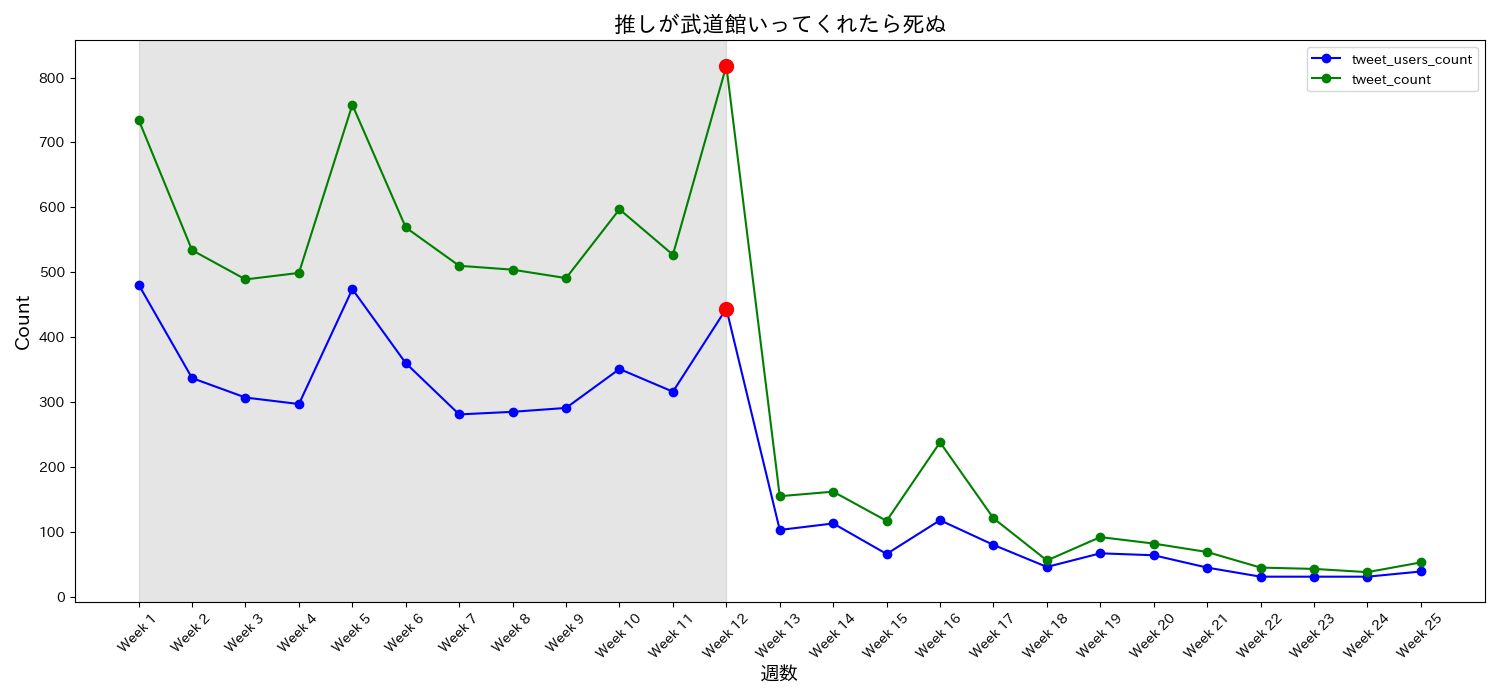

Data behind this chart, as committed beside it:
date, tweet_users_count, tweet_count, tweet_ratio, week
2020-01-10, 481, 735, 1.528, Week 1
2020-01-17, 337, 534, 1.585, Week 2
2020-01-24, 307, 489, 1.593, Week 3
2020-01-31, 297, 499, 1.68, Week 4
2020-02-07, 474, 758, 1.599, Week 5
2020-02-14, 360, 569, 1.581, Week 6
2020-02-21, 281, 510, 1.815, Week 7
2020-02-28, 285, 504, 1.768, Week 8
2020-03-06, 291, 491, 1.687, Week 9
2020-03-13, 351, 597, 1.701, Week 10
2020-03-20, 316, 527, 1.668, Week 11
2020-03-27, 444, 818, 1.842, Week 12
2020-04-03, 103, 155, 1.505, Week 13
2020-04-10, 113, 162, 1.434, Week 14
2020-04-17, 66, 117, 1.773, Week 15
2020-04-24, 118, 238, 2.017, Week 16
2020-05-01, 80, 121, 1.512, Week 17
2020-05-08, 46, 56, 1.217, Week 18
2020-05-15, 67, 92, 1.373, Week 19
2020-05-22, 64, 82, 1.281, Week 20
2020-05-29, 45, 69, 1.533, Week 21
2020-06-05, 31, 45, 1.452, Week 22
2020-06-12, 31, 43, 1.387, Week 23
2020-06-19, 31, 38, 1.226, Week 24
2020-06-26, 39, 53, 1.359, Week 25
